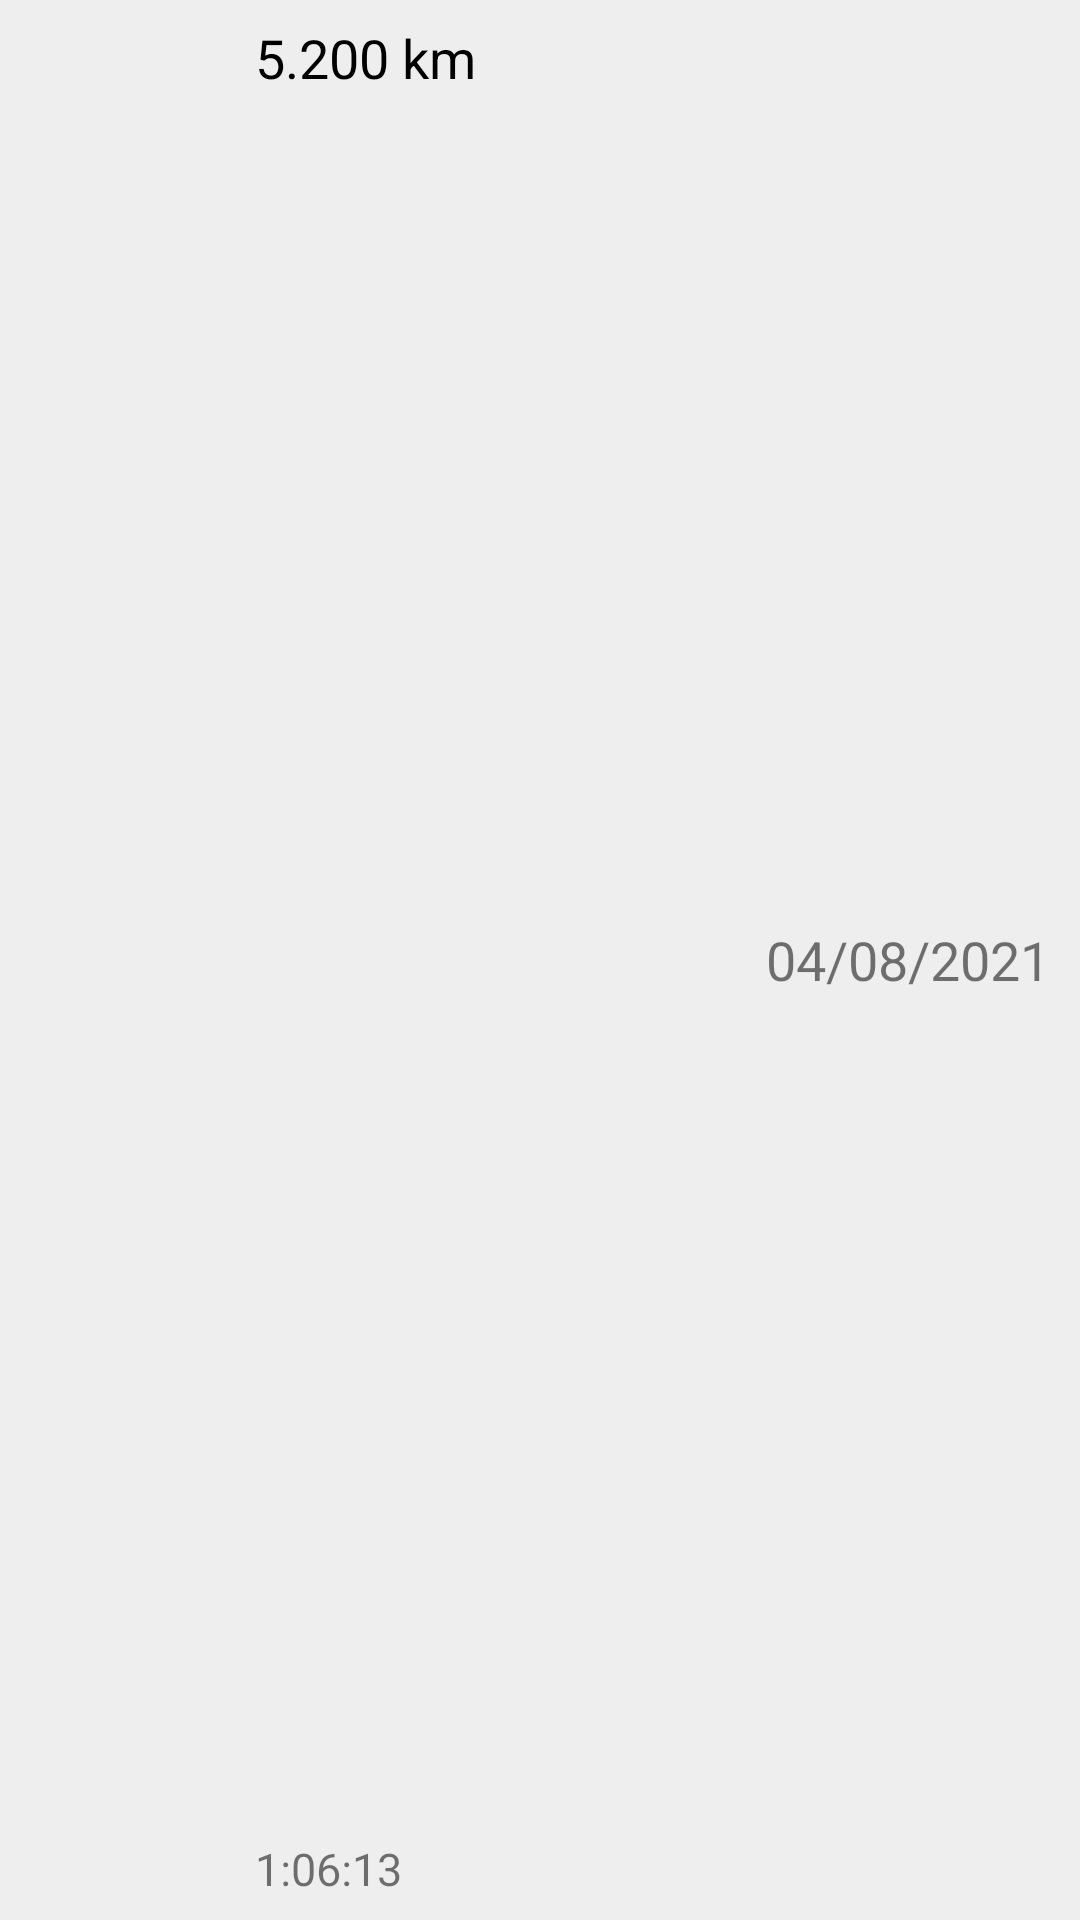

The Android layout XML behind this screen, and the referenced resources:
<!-- AndroidManifest.xml: application theme Theme.CorriForrest -->
<!-- res/layout/history_list_item.xml -->
<?xml version="1.0" encoding="utf-8"?>
<RelativeLayout
    android:id="@+id/historyListItem"
    xmlns:android="http://schemas.android.com/apk/res/android"
    xmlns:app="http://schemas.android.com/apk/res-auto"
    android:layout_width="match_parent"
    android:layout_height="70dp"
    android:background="@color/history_itemlist_bg_color">

    <LinearLayout
        android:layout_width="wrap_content"
        android:layout_height="match_parent"
        android:layout_alignParentStart="true"
        android:layout_marginStart="10dp">

    <ImageView
        android:layout_width="60dp"
        android:layout_height="60dp"
        android:layout_gravity="center"


        android:src="@drawable/ic_baseline_info_24"
        app:tint="@color/blue"/>

        <RelativeLayout
            android:layout_width="wrap_content"
            android:layout_height="match_parent"
            android:layout_marginStart="15dp">

            <TextView
                android:id="@+id/history_item_distance"
                android:layout_width="wrap_content"
                android:layout_height="wrap_content"
                android:layout_alignParentTop="true"
                android:layout_marginTop="7dp"

                android:text="5.200 km"
                android:textSize="18sp"
                android:textColor="@color/black"/>

            <TextView
                android:id="@+id/history_item_duration"
                android:layout_width="wrap_content"
                android:layout_height="wrap_content"
                android:layout_alignParentBottom="true"
                android:layout_marginBottom="7dp"

                android:text="1:06:13"
                android:textSize="15sp"/>

        </RelativeLayout>
    </LinearLayout>

    <LinearLayout
        android:layout_width="wrap_content"
        android:layout_height="match_parent"
        android:layout_alignParentEnd="true"
        android:layout_marginEnd="10dp">

        <TextView
            android:id="@+id/history_item_date"
            android:layout_width="wrap_content"
            android:layout_height="wrap_content"
            android:layout_gravity="center"

            android:text="04/08/2021"
            android:textSize="18sp"/>

    </LinearLayout>

</RelativeLayout>
<!-- resources referenced by this layout -->
<resources>
  <color name="black">#FF000000</color>
  <color name="blue">#3F5FFF</color>
  <color name="history_itemlist_bg_color">@color/light_grey</color>
  <style name="Theme.CorriForrest" parent="Theme.MaterialComponents.DayNight.DarkActionBar">
          
          <item name="colorPrimary">?attr/colorPrimaryDark</item>
          <item name="colorPrimaryVariant">@color/purple_700</item>
          <item name="colorOnPrimary">@color/white</item>
          
          <item name="colorSecondary">@color/teal_200</item>
          <item name="colorSecondaryVariant">@color/teal_700</item>
          <item name="colorOnSecondary">@color/black</item>
          
          <item name="android:statusBarColor" tools:targetApi="l">?attr/colorPrimary</item>
          
  
          <item name="android:datePickerStyle">@style/MyDatePickerDialogStyle</item>
          <item name="android:datePickerDialogTheme">@style/MyDatePickerDialogStyle</item>
  
  
      </style>
  <color name="light_grey">#EEE</color>
  <color name="purple_700">#FF3700B3</color>
  <color name="white">#FFFFFFFF</color>
  <color name="teal_200">#FF03DAC5</color>
  <color name="teal_700">#FF018786</color>
  <style name="MyDatePickerDialogStyle" parent="Theme.MaterialComponents.DayNight.Dialog">
          <item name="colorAccent">@color/dark_grey</item>
  
          <item name="android:datePickerMode">calendar</item>
  
  
          
         
          <item name="colorControlHighlight">@color/grey</item>
          
          
  
  
      </style>
  <color name="dark_grey">#222</color>
  <color name="grey">#AAA</color>
</resources>
